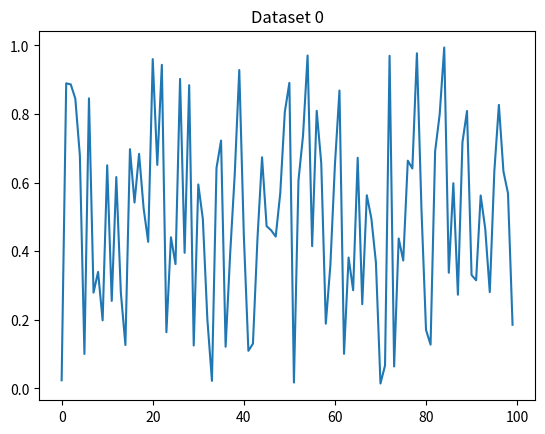

This chart was generated by the following Python code:
import matplotlib.pyplot as plt
import numpy as np

# Example datasets
datasets = [np.random.rand(100) * i for i in range(1, 6)]  # 5 different datasets
responses = []  # Store (index, key pressed)

fig, ax = plt.subplots()
index = [0]  # mutable container to store current dataset index

line, = ax.plot(datasets[0])
ax.set_title(f"Dataset 0")

def on_key(event):
    key = event.key
    i = index[0]

    # Record response
    responses.append((i, key))

    print(f"Pressed: {key} for dataset {i}")

    # Advance to next dataset
    i += 1
    if i >= len(datasets):
        plt.close(fig)
        print("Finished all datasets.")
        print("Responses:", responses)
        return

    # Update plot
    index[0] = i
    line.set_ydata(datasets[i])
    ax.set_title(f"Dataset {i}")
    ax.relim()
    ax.autoscale_view()
    fig.canvas.draw()

fig.canvas.mpl_connect('key_press_event', on_key)
plt.show()